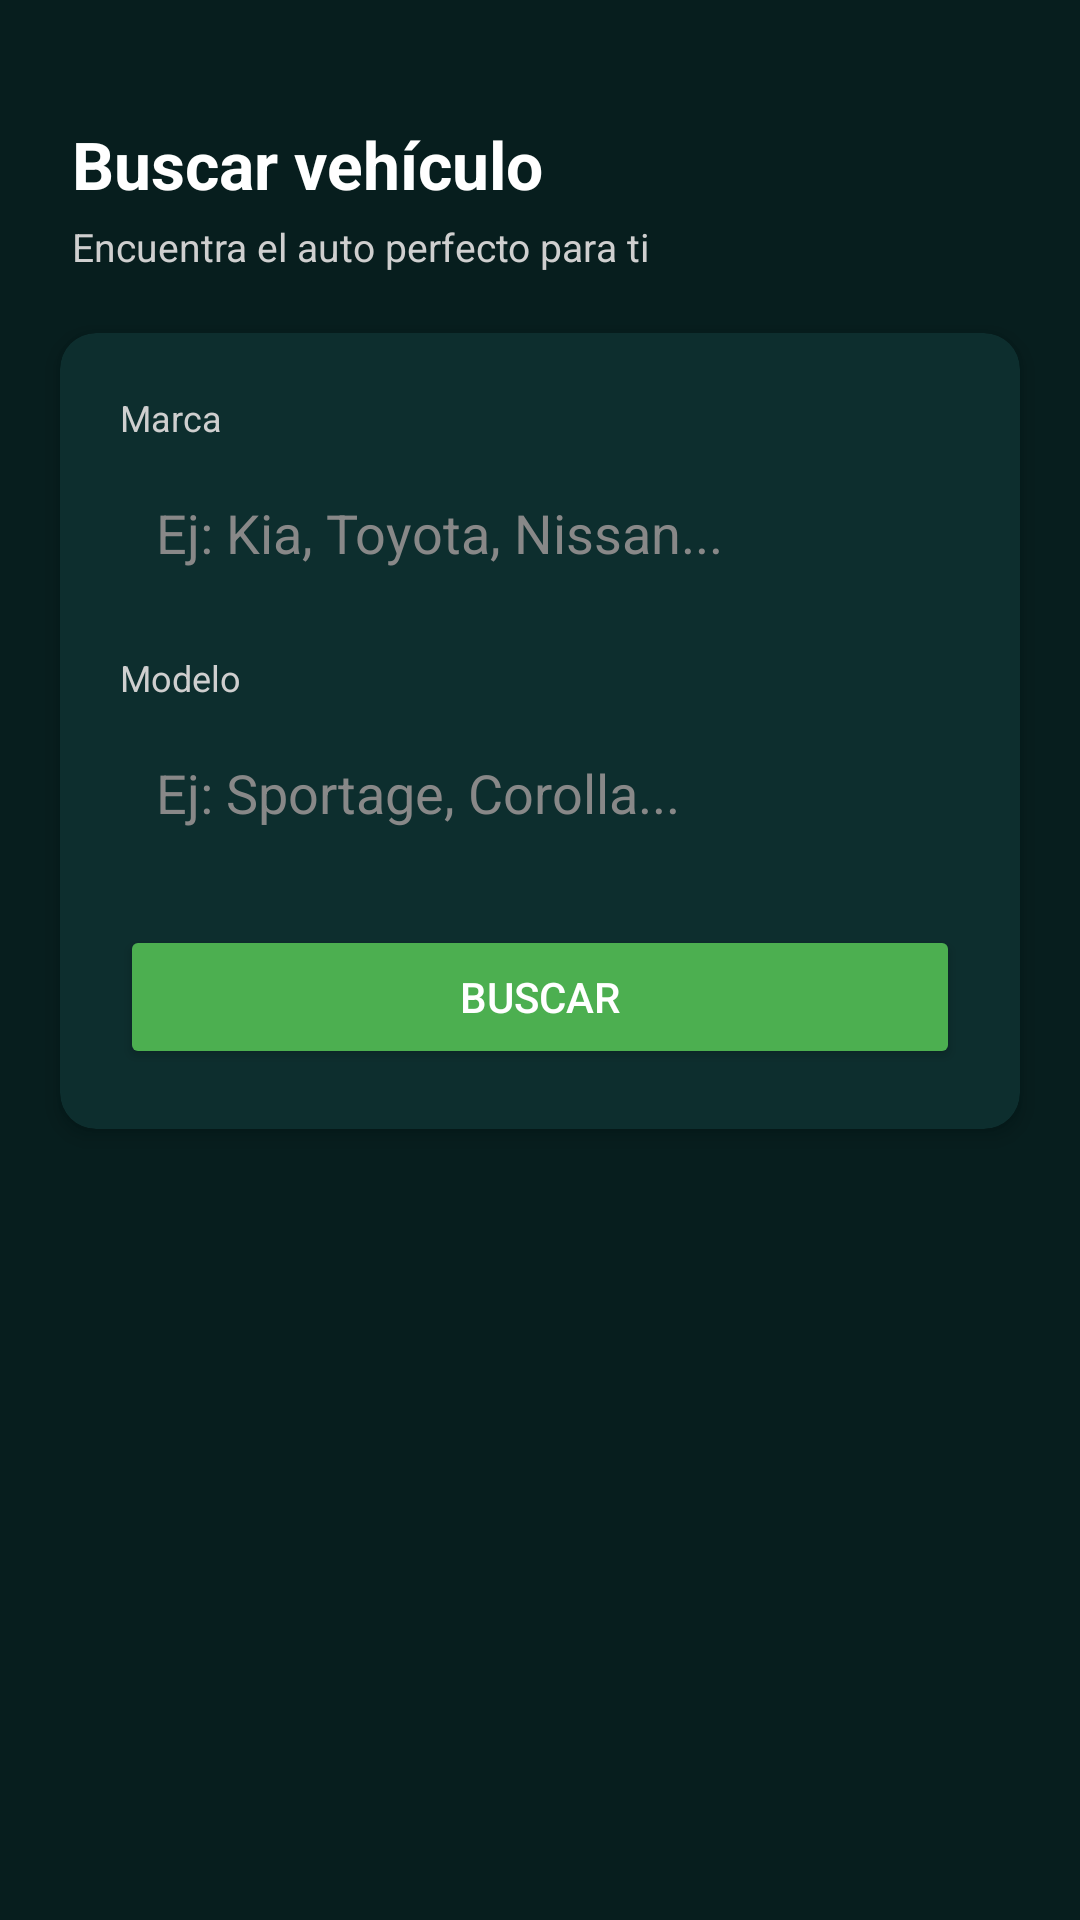

Write the Android layout XML for this screen, with the resource values it uses.
<!-- AndroidManifest.xml: application theme Theme.RentifyDEMO -->
<!-- res/layout/fragment_buscar.xml -->
<?xml version="1.0" encoding="utf-8"?>
<androidx.constraintlayout.widget.ConstraintLayout
    xmlns:android="http://schemas.android.com/apk/res/android"
    xmlns:app="http://schemas.android.com/apk/res-auto"
    android:layout_width="match_parent"
    android:layout_height="match_parent"
    android:background="#071E1E">

    <TextView
        android:id="@+id/tvTituloBuscar"
        android:layout_width="wrap_content"
        android:layout_height="wrap_content"
        android:text="Buscar vehículo"
        android:textColor="#FFFFFF"
        android:textSize="22sp"
        android:textStyle="bold"
        android:paddingTop="40dp"
        android:paddingStart="24dp"
        app:layout_constraintTop_toTopOf="parent"
        app:layout_constraintStart_toStartOf="parent"/>

    <TextView
        android:id="@+id/tvSubtitulo"
        android:layout_width="wrap_content"
        android:layout_height="wrap_content"
        android:text="Encuentra el auto perfecto para ti"
        android:textColor="#CFCFCF"
        android:textSize="13sp"
        android:paddingStart="24dp"
        android:layout_marginTop="4dp"
        app:layout_constraintTop_toBottomOf="@id/tvTituloBuscar"
        app:layout_constraintStart_toStartOf="parent"/>

    <androidx.cardview.widget.CardView
        android:id="@+id/cardBuscar"
        android:layout_width="0dp"
        android:layout_height="wrap_content"
        android:layout_marginHorizontal="20dp"
        android:layout_marginTop="20dp"
        app:cardBackgroundColor="#0D2E2E"
        app:cardCornerRadius="12dp"
        app:cardElevation="4dp"
        app:layout_constraintTop_toBottomOf="@id/tvSubtitulo"
        app:layout_constraintStart_toStartOf="parent"
        app:layout_constraintEnd_toEndOf="parent">

        <LinearLayout
            android:layout_width="match_parent"
            android:layout_height="wrap_content"
            android:orientation="vertical"
            android:padding="20dp">

            <TextView
                android:layout_width="wrap_content"
                android:layout_height="wrap_content"
                android:text="Marca"
                android:textColor="#CFCFCF"
                android:textSize="12sp"
                android:layout_marginBottom="6dp"/>

            <EditText
                android:id="@+id/etMarca"
                android:layout_width="match_parent"
                android:layout_height="wrap_content"
                android:hint="Ej: Kia, Toyota, Nissan..."
                android:textColorHint="#888888"
                android:textColor="#FFFFFF"
                android:background="@drawable/edittext_background"
                android:padding="12dp"
                android:inputType="text"/>

            <TextView
                android:layout_width="wrap_content"
                android:layout_height="wrap_content"
                android:text="Modelo"
                android:textColor="#CFCFCF"
                android:textSize="12sp"
                android:layout_marginTop="16dp"
                android:layout_marginBottom="6dp"/>

            <EditText
                android:id="@+id/etModelo"
                android:layout_width="match_parent"
                android:layout_height="wrap_content"
                android:hint="Ej: Sportage, Corolla..."
                android:textColorHint="#888888"
                android:textColor="#FFFFFF"
                android:background="@drawable/edittext_background"
                android:padding="12dp"
                android:inputType="text"/>

            <Button
                android:id="@+id/btnBuscar"
                android:layout_width="match_parent"
                android:layout_height="wrap_content"
                android:layout_marginTop="20dp"
                android:text="Buscar"
                android:textColor="#FFFFFF"
                android:backgroundTint="#4CAF50"
                android:paddingVertical="12dp"/>

        </LinearLayout>
    </androidx.cardview.widget.CardView>

    <ProgressBar
        android:id="@+id/progressBarBuscar"
        android:layout_width="wrap_content"
        android:layout_height="wrap_content"
        android:visibility="gone"
        app:layout_constraintTop_toBottomOf="@id/cardBuscar"
        app:layout_constraintStart_toStartOf="parent"
        app:layout_constraintEnd_toEndOf="parent"
        android:layout_marginTop="16dp"/>

    <androidx.recyclerview.widget.RecyclerView
        android:id="@+id/recyclerBuscar"
        android:layout_width="0dp"
        android:layout_height="0dp"
        android:layout_marginTop="8dp"
        android:padding="16dp"
        android:clipToPadding="false"
        app:layout_constraintTop_toBottomOf="@id/cardBuscar"
        app:layout_constraintBottom_toBottomOf="parent"
        app:layout_constraintStart_toStartOf="parent"
        app:layout_constraintEnd_toEndOf="parent"/>

</androidx.constraintlayout.widget.ConstraintLayout>
<!-- resources referenced by this layout -->
<resources>
  <style name="Theme.RentifyDEMO" parent="Base.Theme.RentifyDEMO" />
  <style name="Base.Theme.RentifyDEMO" parent="Theme.Material3.Light.NoActionBar">
          
          
      </style>
</resources>
